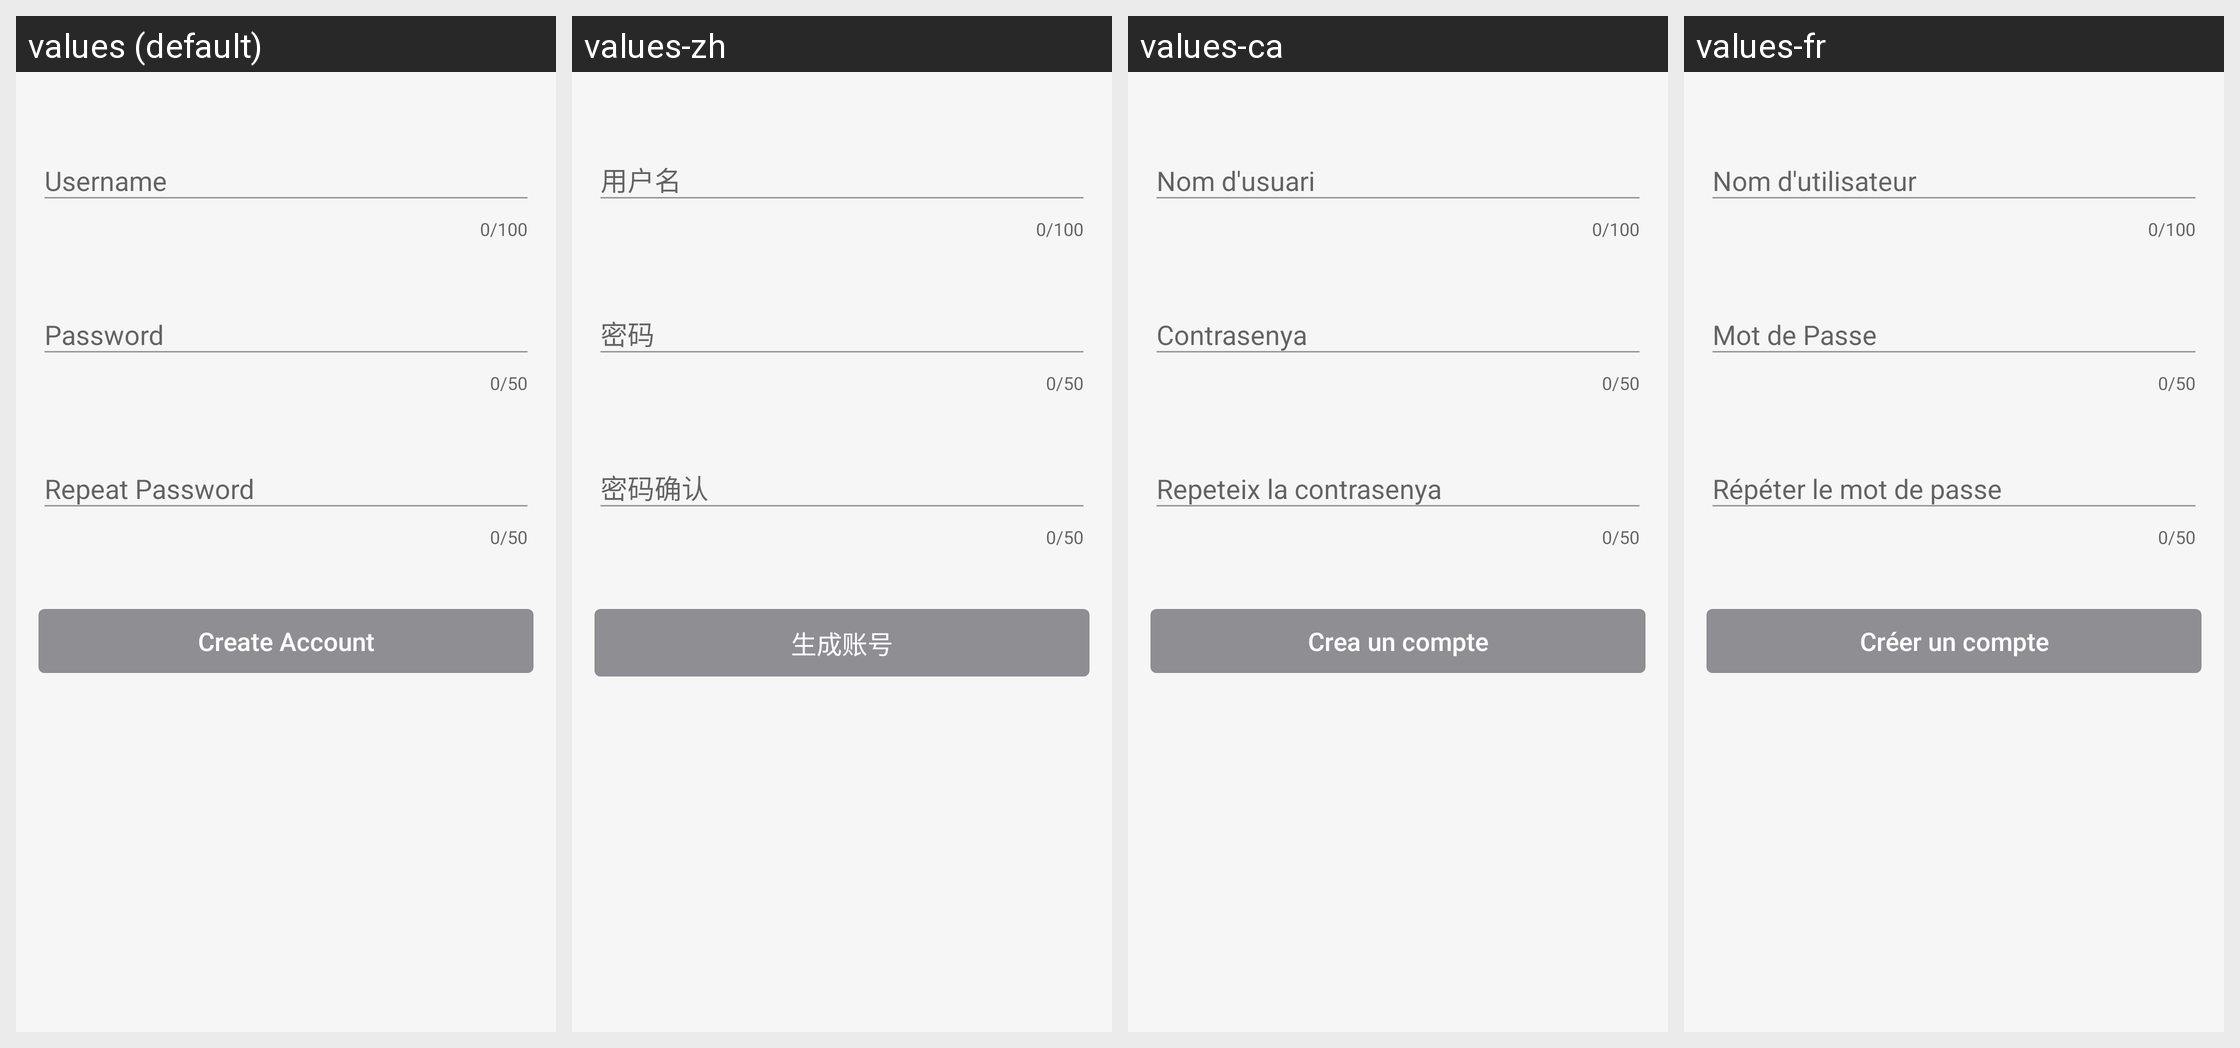

Translations of the strings shown on this Android screen, per locale in the grid:
Android screen res/layout/activity_signup.xml rendered under 4 locales, left to right: values (default), values-zh, values-ca, values-fr. Device: Nexus 5 (rendered at 1080×1920; each locale shown at half size, 540×960, under a caption strip naming it); theme AppTheme.
Other locales in the repository, not shown: values-es, values-pl.
Strings drawn on this screen, with the default value and each locale's value (text and hints the layout hard-codes, and strings that could not be matched under every locale, appear in the picture but are not listed):

hint_account_name
  values: Username
  values-zh: 用户名
  values-ca: Nom d'usuari
  values-fr: Nom d'utilisateur

hint_account_pwd
  values: Password
  values-zh: 密码
  values-ca: Contrasenya
  values-fr: Mot de Passe

hint_confirm_pwd
  values: Repeat Password
  values-zh: 密码确认
  values-ca: Repeteix la contrasenya
  values-fr: Répéter le mot de passe

create_account
  values: Create Account
  values-zh: 生成账号
  values-ca: Crea un compte
  values-fr: Créer un compte
